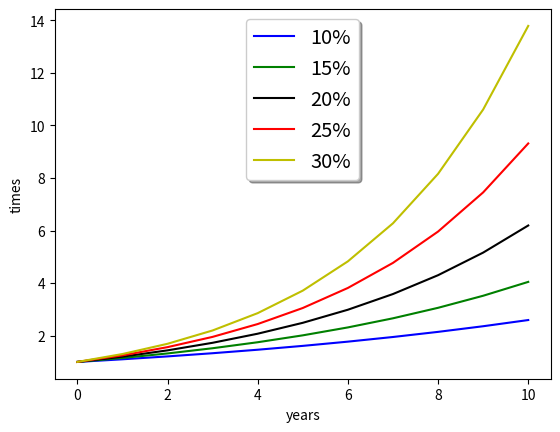

The matplotlib source for this figure:
import numpy as np
import matplotlib.pyplot as plt

def interest(rate, year):
    final = pow(1 + rate, year)
    return final

print(interest(0.08, 33))

# evenly sampled time at 1 year intervals
# t = np.arange(0., 31., 1)
# fig, ax = plt.subplots()

# ax.plot(t, interest(0.01, t), 'b', label='1%')
# ax.plot(t, interest(0.05, t), 'g', label='5%')
# ax.plot(t, interest(0.10, t), 'k', label='10%')
# ax.plot(t, interest(0.20, t), 'r', label='20%')
# #ax.plot(t, interest(0.15, t), 'ko')

t = np.arange(0., 11., 1)
fig, ax = plt.subplots()
ax.plot(t, interest(0.10, t), 'b', label='10%')
ax.plot(t, interest(0.15, t), 'g', label='15%')
ax.plot(t, interest(0.20, t), 'k', label='20%')
ax.plot(t, interest(0.25, t), 'r', label='25%')
ax.plot(t, interest(0.30, t), 'y', label='30%')

legend = ax.legend(loc='upper center', shadow=True, fontsize='x-large')
plt.ylabel("times")    
plt.xlabel("years")
plt.show()